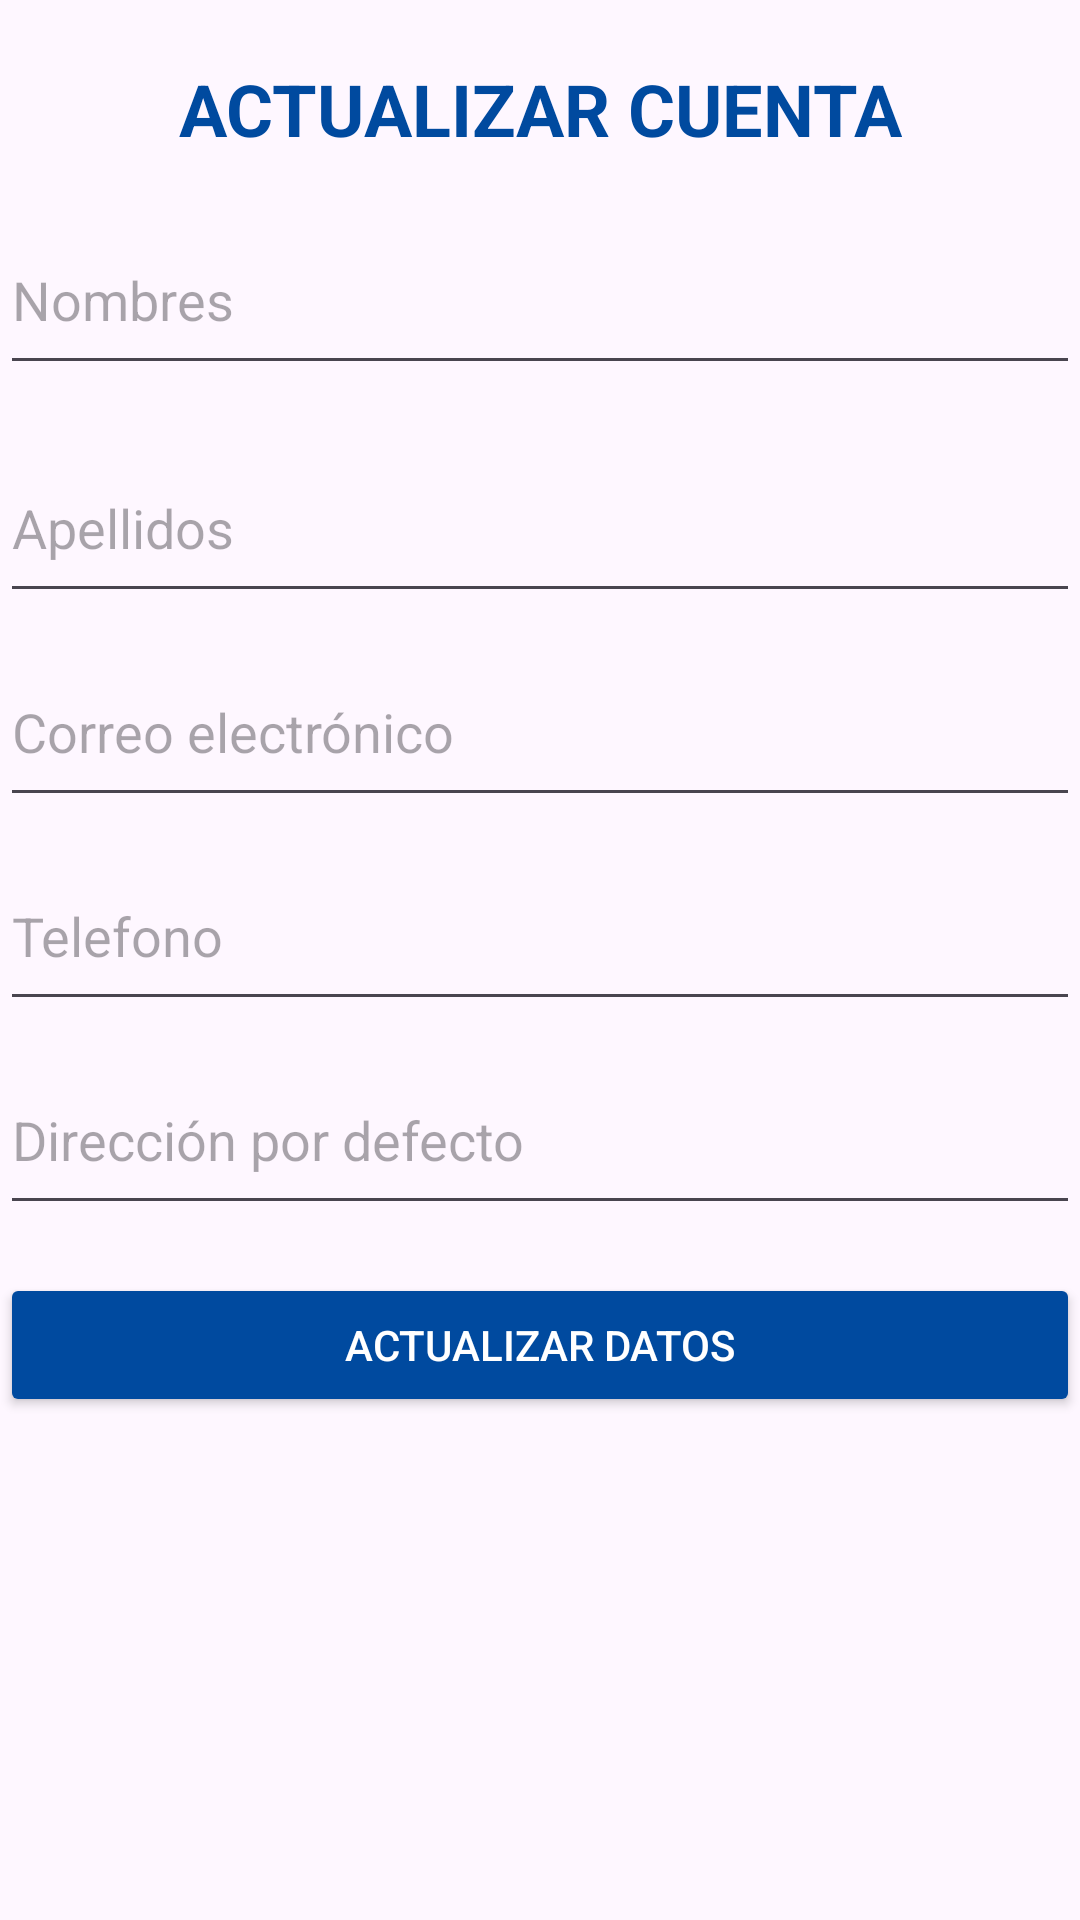

The Android layout XML behind this screen, and the referenced resources:
<!-- AndroidManifest.xml: application theme Theme.JuncoMarinoApp -->
<!-- res/layout/fragment_actualizar_cuenta.xml -->
<?xml version="1.0" encoding="utf-8"?>
<LinearLayout xmlns:android="http://schemas.android.com/apk/res/android"
    xmlns:tools="http://schemas.android.com/tools"
    android:layout_width="match_parent"
    android:layout_height="match_parent"
    android:orientation="vertical"
    tools:context=".ActualizarCuenta">

    <TextView
        android:layout_width="wrap_content"
        android:layout_height="wrap_content"
        android:text="ACTUALIZAR CUENTA"
        android:textSize="24sp"
        android:textColor="@color/blue"
        android:gravity="center"
        android:textStyle="bold"
        android:layout_gravity="center_horizontal"
        android:layout_marginTop="20dp"/>

    <EditText
        android:id="@+id/etNombre"
        android:layout_width="match_parent"
        android:layout_height="60dp"
        android:hint="Nombres"
        android:inputType="textPersonName"
        android:layout_marginTop="16dp"/>

    <EditText
        android:id="@+id/etApellido"
        android:layout_width="match_parent"
        android:layout_height="60dp"
        android:hint="Apellidos"
        android:inputType="textPersonName"
        android:layout_marginTop="16dp"/>

    <EditText
        android:id="@+id/etEmail"
        android:layout_width="match_parent"
        android:layout_height="60dp"
        android:hint="Correo electrónico"
        android:inputType="textEmailAddress"
        android:layout_marginTop="8dp"/>

    <EditText
        android:id="@+id/etTelefono"
        android:layout_width="match_parent"
        android:layout_height="60dp"
        android:hint="Telefono"
        android:inputType="phone"
        android:layout_marginTop="8dp"/>

    <EditText
        android:id="@+id/etDireccion"
        android:layout_width="match_parent"
        android:layout_height="60dp"
        android:hint="Dirección por defecto"
        android:inputType="text"
        android:layout_marginTop="8dp"/>

    <Button
        android:id="@+id/btnActualizarCuenta"
        android:layout_width="match_parent"
        android:layout_height="wrap_content"
        android:text="Actualizar datos"
        android:layout_marginTop="16dp"
        android:backgroundTint="@color/blue"
        android:textColor="@color/white"/>

</LinearLayout>
<!-- resources referenced by this layout -->
<resources>
  <color name="blue">#004A9F</color>
  <color name="white">#FFFFFFFF</color>
  <style name="Theme.JuncoMarinoApp" parent="Base.Theme.JuncoMarinoApp" />
  <style name="Base.Theme.JuncoMarinoApp" parent="Theme.Material3.DayNight.NoActionBar">
          
          
      </style>
</resources>
